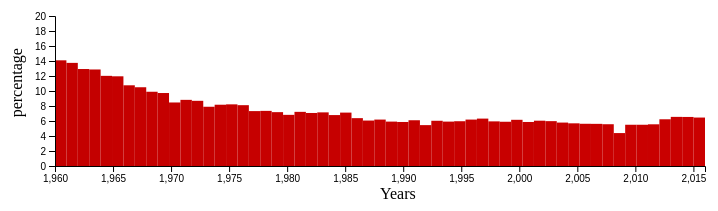
D3 v5 page, settled after 360 driven frames (6 s of simulated time); the page loaded 1 data file(s).


// ── renewable_energy.js
// naam: Liora Rosenberg
// Student number: 11036435
// this file creates a website that draws a graph of the amount of renewable energy in Australia

// dimensions chart
var width = screen.width - 50;
var height = 250;
var margin = 50;
var barheight = 0;
var barWidth;
var domainY;
var dataToPixel;

var svg = d3.select("body").append('svg')
    .attr('width', width)
    .attr('height', height)
    .style('background', 'wit')

// add tooltip to hover over data
const tooltip = d3.select("body").append("div").attr("class", "toolTip")

// distract jason
d3.json("renewable_energy.json").then(function(data) {

    // dimensions chart
    barWidth = (width - 2 * margin) / Object.keys(data).length;

    // calculate maximum value for barheight
    for (x in data) {
        if (data[x]['Value'] > barheight) {
            barheight = data[x]['Value'];
        }
    }
    domainY = Math.ceil(barheight / 10) * 10;
    dataToPixel = (height - 2 * margin) / domainY;

    // create bar chart
    var i = 0;
    svg.selectAll(".bar")
        .data((Object.keys(data)).map(Number))
        .enter().append("rect")
        .style('fill', function(d) {
            return "rgb(" + (d * 0.1) + ", 0, 0)";
        })
        .attr('y', height)
        .attr('width', barWidth)
        .attr('height', function(d) {
            return dataToPixel * data[d]["Value"];
        })
        .attr('y', function(d) {
            return height - margin - dataToPixel * data[d]["Value"];

        })
        .attr('x', function() {
            return margin + barWidth * i++;
        })
        // when hovering show data
        .on("mousemove", function(d) {
            tooltip
                .style("left", d3.event.pageX - 50 + "px")
                .style("top", d3.event.pageY - 70 + "px")
                .style("display", "inline-block")
                .html(data[d]["Value"]);
        })
        .on("mouseover", function(d) {
					  tooltip.transition()
						    .style('opacity', 1)

					  tooltip.html(d)
						    .style('left', (d3.event.pageX) + 'px')
						    .style('top', (d3.event.pageY + 'px'))

					  d3.select(this).style('opacity', 0.5)
				})
			  .on("mouseout", function(d) {
			   	  tooltip.transition()
			   		    .style('opacity', 0)

			   	  d3.select(this).style('opacity', 1)
			  })

    // make value labels
    d3.select("body").append('svg')
        .selectAll("text")
        .data(data)
        .enter()
        .append("text")
        .text(function(d) {
            return d;
        })
        .attr('y', function(d) {
            return height - 5 * data[d]["Value"];
        })
        .attr('x', function(i) {
            return barWidth * i;
        })

    // make xscale and yscale
    var xScale = d3.scaleLinear()
        .domain([parseInt(Object.keys(data)[0]), parseInt(Object.keys(data).slice(-1)[0])])
        .range([margin, width - margin])

    var yScale = d3.scaleLinear()
        .domain([domainY, 0])
        .range([margin, height - margin])

    var xAxis = d3.axisBottom(xScale);
    var yAxis = d3.axisLeft(yScale);

    // make y-as
    svg.append("g")
        .attr("class", "axis")
        .attr("transform", "translate(" + [margin, 0] + ")")
        .call(yAxis)

    // make x-as
    svg.append("g")
        .attr("class", "axis")
        .attr("transform", "translate(" + [0, height - margin] + ")")
        .call(xAxis)

    // add label year
    svg.append("text")
        .attr("transform", "translate(" + [width / 2, height - margin / 3] + ")")
        .text("Years")

    // add label percentage
    svg.append("text")
        .attr("text-anchor", "middle")
        .attr("transform", "translate(" + [margin / 3, height / 3 * 2 - margin] + ") rotate(-90)")
        .text("percentage")
});


### data: renewable_energy.json
{
 "1960": {
  "LOCATION": "AUS",
  "Value": 14.09
 },
 "1961": {
  "LOCATION": "AUS",
  "Value": 13.75
 },
 "1962": {
  "LOCATION": "AUS",
  "Value": 12.93
 },
 "1963": {
  "LOCATION": "AUS",
  "Value": 12.87
 },
 "1964": {
  "LOCATION": "AUS",
  "Value": 12.02
 },
 "1965": {
  "LOCATION": "AUS",
  "Value": 11.96
 },
 "1966": {
  "LOCATION": "AUS",
  "Value": 10.76
 },
 "1967": {
  "LOCATION": "AUS",
  "Value": 10.5
 },
 "1968": {
  "LOCATION": "AUS",
  "Value": 9.9
 },
 "1969": {
  "LOCATION": "AUS",
  "Value": 9.73
 },
 "1970": {
  "LOCATION": "AUS",
  "Value": 8.47
 },
 "1971": {
  "LOCATION": "AUS",
  "Value": 8.82
 },
 "1972": {
  "LOCATION": "AUS",
  "Value": 8.69
 },
 "1973": {
  "LOCATION": "AUS",
  "Value": 7.9
 },
 "1974": {
  "LOCATION": "AUS",
  "Value": 8.17
 },
 "1975": {
  "LOCATION": "AUS",
  "Value": 8.22
 },
 "1976": {
  "LOCATION": "AUS",
  "Value": 8.11
 },
 "1977": {
  "LOCATION": "AUS",
  "Value": 7.32
 },
 "1978": {
  "LOCATION": "AUS",
  "Value": 7.35
 },
 "1979": {
  "LOCATION": "AUS",
  "Value": 7.18
 },
 "1980": {
  "LOCATION": "AUS",
  "Value": 6.82
 },
 "1981": {
  "LOCATION": "AUS",
  "Value": 7.22
 },
 "1982": {
  "LOCATION": "AUS",
  "Value": 7.07
 },
 "1983": {
  "LOCATION": "AUS",
  "Value": 7.15
 },
 "1984": {
  "LOCATION": "AUS",
  "Value": 6.79
 },
 "1985": {
  "LOCATION": "AUS",
  "Value": 7.12
 },
 "1986": {
  "LOCATION": "AUS",
  "Value": 6.38
 },
 "1987": {
  "LOCATION": "AUS",
  "Value": 6.06
 },
 "1988": {
  "LOCATION": "AUS",
  "Value": 6.19
 },
 "1989": {
  "LOCATION": "AUS",
  "Value": 5.92
 },
 "1990": {
  "LOCATION": "AUS",
  "Value": 5.87
 },
 "1991": {
  "LOCATION": "AUS",
  "Value": 6.1
 },
 "1992": {
  "LOCATION": "AUS",
  "Value": 5.45
 },
 "1993": {
  "LOCATION": "AUS",
  "Value": 6.03
 },
 "1994": {
  "LOCATION": "AUS",
  "Value": 5.92
 },
 "1995": {
  "LOCATION": "AUS",
  "Value": 5.97
 },
 "1996": {
  "LOCATION": "AUS",
  "Value": 6.19
 },
 "1997": {
  "LOCATION": "AUS",
  "Value": 6.32
 },
 "1998": {
  "LOCATION": "AUS",
  "Value": 5.95
 },
 "1999": {
  "LOCATION": "AUS",
  "Value": 5.9
 },
 "...": "17 more keys"
}